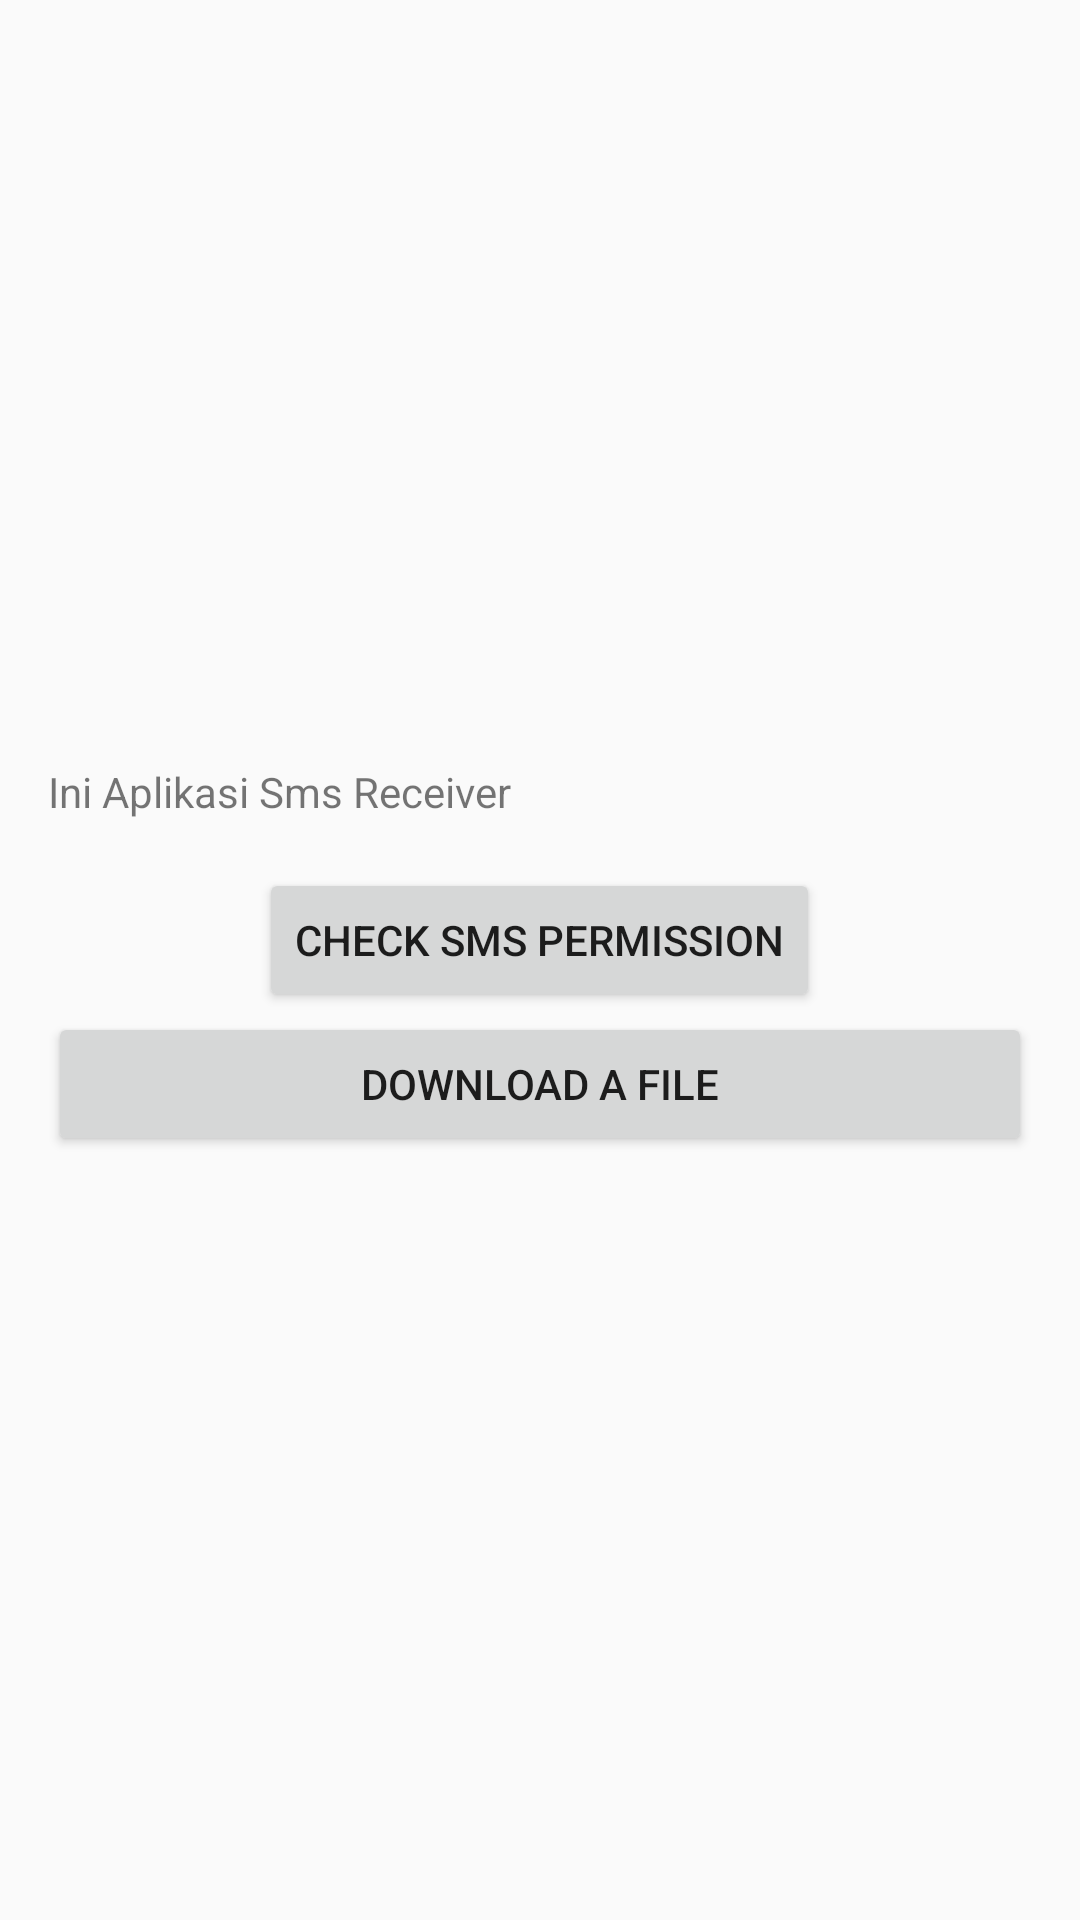

Produce the Android XML layout that renders to this screen, including the resource entries it uses.
<!-- AndroidManifest.xml: activity theme Theme.AppCompat.Light -->
<!-- res/layout/activity_main.xml -->
<?xml version="1.0" encoding="utf-8"?>
<LinearLayout xmlns:android="http://schemas.android.com/apk/res/android"
    xmlns:app="http://schemas.android.com/apk/res-auto"
    xmlns:tools="http://schemas.android.com/tools"
    android:id="@+id/main"
    android:layout_width="match_parent"
    android:layout_height="match_parent"
    android:padding="16dp"
    android:orientation="vertical"
    android:layout_gravity="center"
    android:gravity="center"
    tools:context=".MainActivity">

    <TextView
        android:layout_width="match_parent"
        android:layout_height="wrap_content"
        android:text="@string/this_sms_receiver_app"
        android:layout_marginBottom="16dp"/>

    <Button
        android:id="@+id/btn_permission"
        android:layout_width="wrap_content"
        android:layout_height="wrap_content"
        android:text="@string/check_sms_permission"/>

    <Button
        android:id="@+id/btn_download"
        android:layout_width="match_parent"
        android:layout_height="wrap_content"
        android:text="@string/download_file"/>

</LinearLayout>
<!-- resources referenced by this layout -->
<resources>
  <string name="check_sms_permission">Check SMS Permission</string>
  <string name="download_file">Download a File</string>
  <string name="this_sms_receiver_app">Ini Aplikasi Sms Receiver</string>
</resources>
